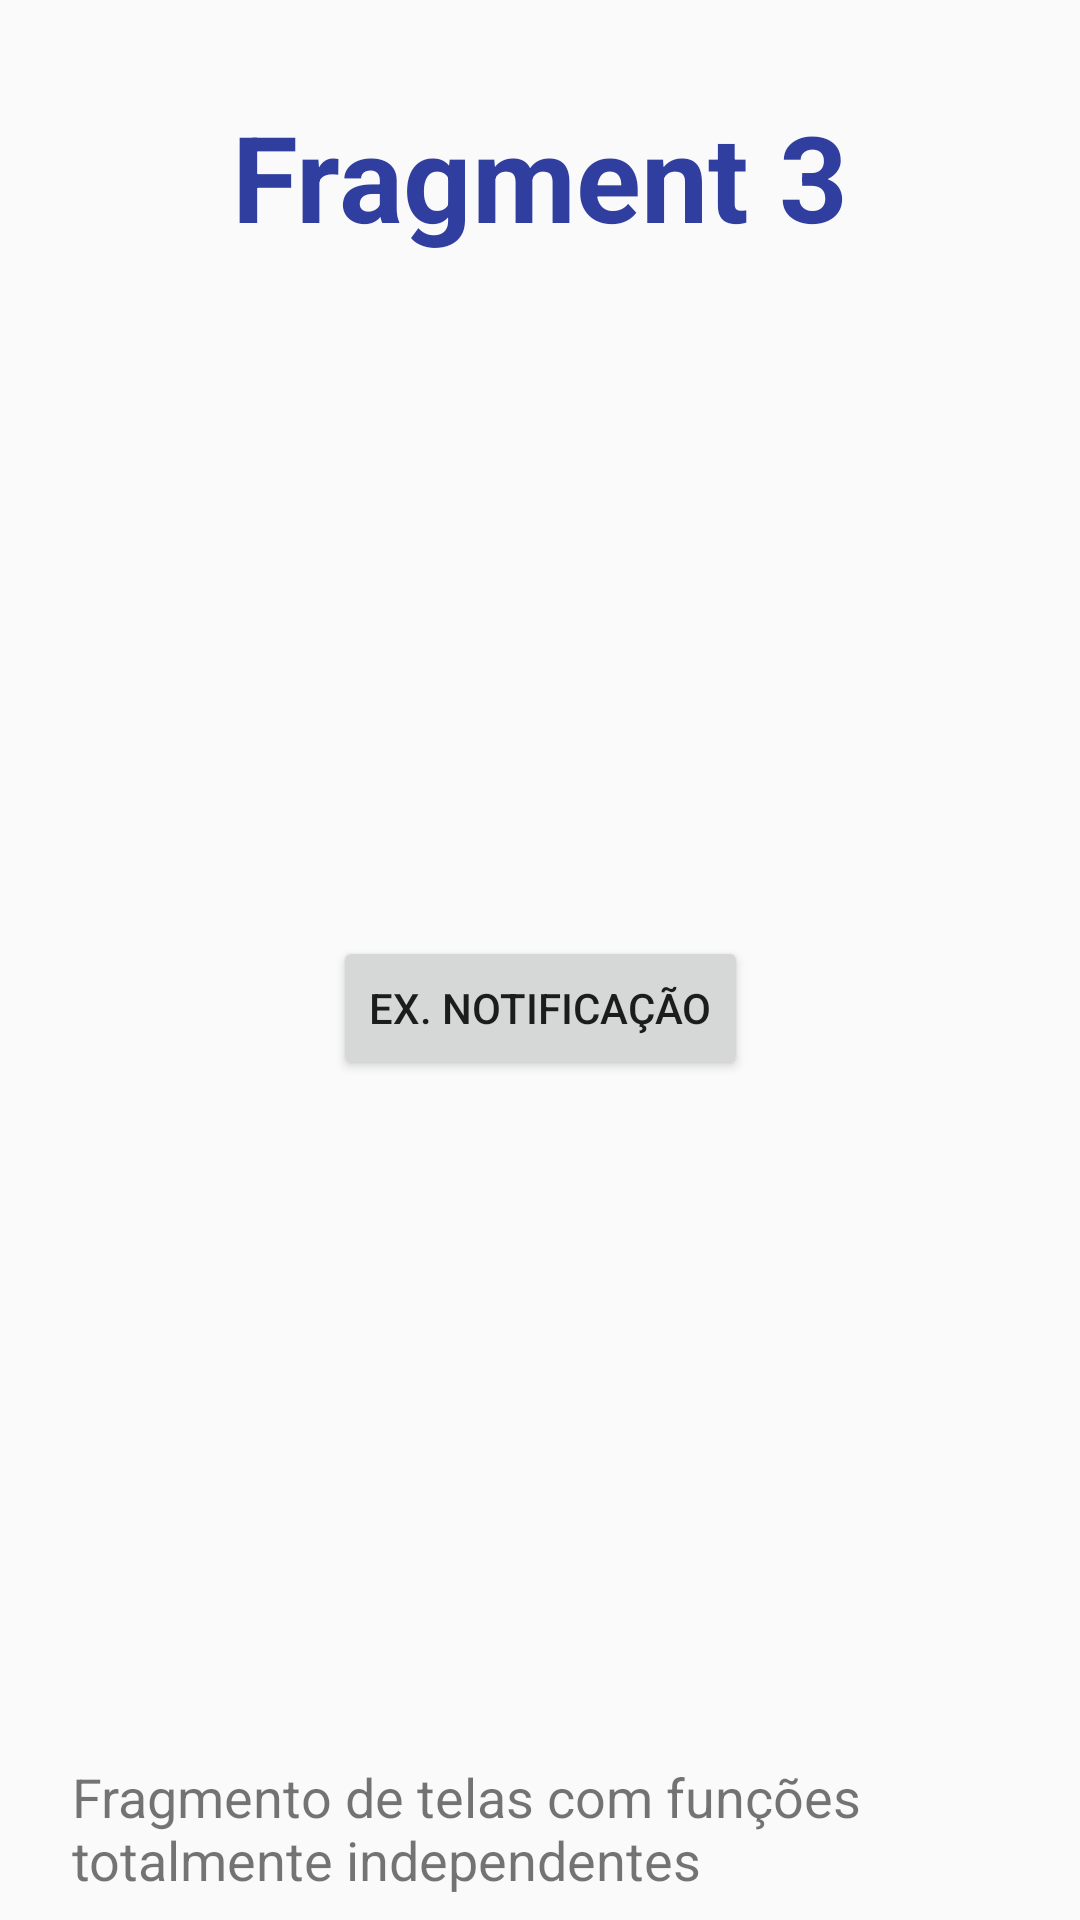

This screen was rendered from an Android layout file. Write that file and the resources it references.
<!-- AndroidManifest.xml: application theme AppTheme -->
<!-- res/layout/fragment_op3.xml -->
<?xml version="1.0" encoding="utf-8"?>
<android.support.constraint.ConstraintLayout xmlns:android="http://schemas.android.com/apk/res/android"
    xmlns:app="http://schemas.android.com/apk/res-auto"
    xmlns:tools="http://schemas.android.com/tools"
    android:id="@+id/layout_op1"
    android:layout_width="match_parent"
    android:layout_height="match_parent"
    tools:context=".fragment.Op1Fragment">

    

    <TextView
        android:id="@+id/textView4"
        android:layout_width="wrap_content"
        android:layout_height="wrap_content"
        android:layout_marginEnd="8dp"
        android:layout_marginStart="8dp"
        android:layout_marginTop="32dp"
        android:text="Fragment 3"
        android:textColor="@color/colorPrimaryDark"
        android:textSize="40sp"
        android:textStyle="bold"
        app:layout_constraintEnd_toEndOf="parent"
        app:layout_constraintStart_toStartOf="parent"
        app:layout_constraintTop_toTopOf="parent" />

    <TextView
        android:id="@+id/textView2"
        android:layout_width="0dp"
        android:layout_height="wrap_content"
        android:layout_marginBottom="8dp"
        android:layout_marginEnd="24dp"
        android:layout_marginStart="24dp"
        android:text="Fragmento de telas com funções totalmente independentes"
        android:textSize="18sp"
        app:layout_constraintBottom_toBottomOf="parent"
        app:layout_constraintEnd_toEndOf="parent"
        app:layout_constraintStart_toStartOf="parent" />

    <Button
        android:id="@+id/notification_button"
        android:layout_width="wrap_content"
        android:layout_height="wrap_content"
        android:layout_marginBottom="8dp"
        android:layout_marginEnd="8dp"
        android:layout_marginStart="8dp"
        android:layout_marginTop="8dp"
        android:text="ex. notificação"
        app:layout_constraintBottom_toTopOf="@+id/textView2"
        app:layout_constraintEnd_toEndOf="parent"
        app:layout_constraintStart_toStartOf="parent"
        app:layout_constraintTop_toBottomOf="@+id/textView4" />
</android.support.constraint.ConstraintLayout>
<!-- resources referenced by this layout -->
<resources>
  <color name="colorPrimaryDark">#303f9f</color>
  <style name="AppTheme" parent="Base.Theme.AppCompat.Light.DarkActionBar">
          
          <item name="colorPrimary">@color/colorPrimary</item>
          <item name="colorPrimaryDark">@color/colorPrimaryDark</item>
          <item name="colorAccent">@color/colorAccent</item>
          <item name="android:actionBarStyle">@style/MyActionBar</item>
  
          
          <item name="actionBarStyle">@style/MyActionBar</item>
      </style>
  <color name="colorPrimary">#3f51b5</color>
  <color name="colorAccent">#c940ff</color>
  <style name="MyActionBar" parent="@style/Widget.AppCompat.Light.ActionBar.Solid.Inverse">
  
      </style>
</resources>
